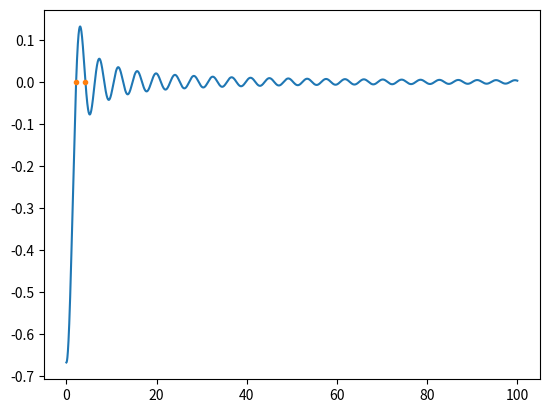

Source code (Python):
import matplotlib.pyplot as plt

import numpy as np

##from pycse import odelay
from scipy.integrate import odeint

from scipy.sparse import csr_matrix as csr

##from scipy.special import j0 as bessel_j0
from scipy.special import j1 as bessel_j1
##from scipy.special import y0 as bessel_y0
from scipy.special import y1 as bessel_y1

from scipy.special import jvp as bessel_jvp
from scipy.special import yvp as bessel_yvp

from scipy.optimize import fsolve
from scipy.optimize import minimize
from scipy.optimize import root_scalar

# class everdingen():

#    def __init__(self,RR,tt,num_of_terms):

##        if isinstance(beta,int):
##            beta = tol if beta==0 else beta
##        elif isinstance(beta,float):
##            beta = tol if beta==0.0 else beta
##        elif isinstance(beta,list):
##            beta[beta==0] = tol
##        elif isinstance(beta,np.ndarray):
##            beta[beta==0] = tol
##        elif isinstance(beta,tuple):
##            return

    # def odelay(func, y0, xspan, events, TOLERANCE=1e-7,
    #            fsolve_args=None, **kwargs):
    #     """Solve an ODE with events.

    #     Parameters
    #     ----------
    #     func : y' = func(Y, x)
    #         func takes an independent variable x, and the Y value(s),
    #         and returns y'.

    #     y0 : The initial conditions at xspan[0].

    #     xspan : array to integrate the solution at.
    #         The initial condition is at xspan[0].

    #     events : list of callable functions with signature event(Y, x).
    #         These functions return zero when an event has happened.

    #         [value, isterminal, direction] = event(Y, x)

    #         value is the value of the event function. When value = 0, an event
    #         is triggered

    #         isterminal = True if the integration is to terminate at a zero of
    #         this event function, otherwise, False.

    #         direction = 0 if all zeros are to be located (the default), +1
    #         if only zeros where the event function is increasing, and -1 if
    #         only zeros where the event function is decreasing.

    #     TOLERANCE : float
    #         Used to identify when an event has occurred.

    #     fsolve_args : a dictionary of options for fsolve

    #     kwargs : Additional keyword options you want to send to odeint.

    #     Returns
    #     -------
    #     [x, y, te, ye, ie]
    #         x is the independent variable array
    #         y is the solution
    #         te is an array of independent variable values where events occurred
    #         ye is an array of the solution at the points where events occurred
    #         ie is an array of indices indicating which event function occurred.
    #     """
    #     if 'full_output' in kwargs:
    #         raise Exception('full_output not supported as an option')

    #     if fsolve_args is None:
    #         fsolve_args = {}

    #     x0 = xspan[0]  # initial point

    #     X = np.array([x0])
    #     sol = np.array([y0])
    #     TE, YE, IE = [], [], []  # to store where events occur

    #     # initial value of events
    #     e = np.zeros((len(events), len(xspan)))
    #     for i, event in enumerate(events):
    #         e[i, 0], isterminal, direction = event(y0, x0)

        

    #     # now we step through the integration
    #     for i, x1 in enumerate(xspan[0:-1]):
    #         x2 = xspan[i + 1]
    #         f1 = sol[i]

    #         f2 = odeint(func, f1, [x1, x2], **kwargs)

    # ##        print(type(f2[-1, :]))
    # ##        print(f2[-1, :])
            
    #         X = np.append(X,x2)
    #         sol = np.append(sol,f2[-1, :])

    #         # check event functions. At each step we compute the event
    #         # functions, and check if they have changed sign since the
    #         # last step. If they changed sign, it implies a zero was
    #         # crossed.
    #         for j, event in enumerate(events):
    #             e[j, i + 1], isterminal, direction = event(sol[i + 1], X[i + 1])

    #             if ((e[j, i + 1] * e[j, i] < 0) or      # sign change in
    #                                                     # event means zero
    #                                                     # crossing
    #                 np.abs(e[j, i + 1]) < TOLERANCE or  # this point is
    #                                                     # practically 0
    #                 np.abs(e[j, i]) < TOLERANCE):

    #                 xLt = X[-1]       # Last point
    #                 fLt = sol[-1]

    #                 # we need to find a value of x that makes the event zero
    #                 def objective(x):
    #                     # evaluate ode from xLT to x
    #                     txspan = [xLt, x[0]]
    # ##                    print(x)
    #                     tempsol = odeint(func, fLt, txspan, **kwargs)
    #                     sol = tempsol[-1, :]
    #                     val, isterminal, direction = event(sol, x)
    #                     return val

    #                 # this should be the value of x that makes the event zero
    #                 xZ, = fsolve(objective, xLt, **fsolve_args)
                    

    #                 # now evaluate solution at this point, so we can
    #                 # record the function values here.
    #                 txspan = [xLt, xZ]
    #                 tempsol = odeint(func, fLt, txspan, **kwargs)
    #                 fZ = tempsol[-1, :]

    #                 vZ, isterminal, direction = event(fZ, xZ)

    #                 COLLECTEVENT = False
    #                 if direction == 0:
    #                     COLLECTEVENT = True
    #                 elif (e[j, i + 1] > e[j, i]) and direction == 1:
    #                     COLLECTEVENT = True
    #                 elif (e[j, i + 1] < e[j, i]) and direction == -1:
    #                     COLLECTEVENT = True

    #                 if COLLECTEVENT:
    #                     TE.append(xZ)
    #                     YE.append(fZ)
    #                     IE.append(j)

    #                     if isterminal:
    #                         X[-1] = xZ
    #                         sol[-1] = fZ
    #                         return (np.array(X),
    #                                 np.array(sol),
    #                                 np.array(TE),
    #                                 np.array(YE),
    #                                 np.array(IE))

    #     # at the end, return what we have
        
    #     return (np.array(X),
    #             np.array(sol),
    #             np.array(TE),
    #             np.array(YE),
    #             np.array(IE))

def root_function(beta,RR):

    """
    This is the function that outputs values of root function 
    defined in Everdingen solution. At singularity point of \beta = 0,
    it outputs its value at limit.
    """

    if type(beta)==int or type(beta)==float:
        beta = np.array([beta])
    elif type(beta)==list or type(beta)==tuple:
        beta = np.array(beta)

    res = np.empty(beta.shape)

    res[beta==0] = -RR/np.pi+1/(np.pi*RR)

    J1B = bessel_j1(beta[beta>0])
    Y1B = bessel_y1(beta[beta>0])
    
    J1BR = bessel_j1(beta[beta>0]*RR)
    Y1BR = bessel_y1(beta[beta>0]*RR)
    
    res[beta>0] = J1BR*Y1B-J1B*Y1BR

    return res

def find_roots(RR,num_of_terms=1):

    roots = np.empty(num_of_terms)

    for idx in range(num_of_terms):

        lower_bound = ((2*idx+1)*np.pi)/(2*R-2)
        upper_bound = ((2*idx+3)*np.pi)/(2*R-2)

        bracket = (lower_bound,upper_bound)

        solver = root_scalar(root_function,args=(RR,),method="brentq",bracket=bracket)

        roots[idx] = solver.root

    return roots

    
def root_function_first_derivative(beta,RR):

    """
    it needs a treshold value of beta and two functions to calculate analytical values,
    one close to singularity \beta=0, the other at larger values of \betta
    """

    J1B = bessel_j1(beta)
    Y1B = bessel_y1(beta)
    
    J1BR = bessel_j1(beta*RR)
    Y1BR = bessel_y1(beta*RR)

    J1B_prime = bessel_jvp(1,beta)
    Y1B_prime = bessel_yvp(1,beta)

    J1BR_prime = RR*bessel_jvp(1,beta*RR)
    Y1BR_prime = RR*bessel_yvp(1,beta*RR)

    return J1BR_prime*Y1B+J1BR*Y1B_prime-J1B_prime*Y1BR-J1B*Y1BR_prime
    
# def e1(root_function,x):
#     "event function to find zeros of f"
#     isterminal = False
#     value = root_function
#     direction = 0
#     return value, isterminal, direction

def root_function_first_derivative_numerical(beta,RR):
   
    num = beta.shape[0]

    idx = list(range(num))

    idx_diag_ends = np.array([0,num-1])

    Amatrix = csr((num,num))

    Amatrix += csr((np.ones(num-1),(idx[:-1],idx[1:])),shape=(num,num))
    Amatrix -= csr((np.ones(num-1),(idx[1:],idx[:-1])),shape=(num,num))
    Amatrix += csr((np.array([-1,1]),(idx_diag_ends,idx_diag_ends)),shape=(num,num))

    y_prime = Amatrix*root_function(beta,RR)
    x_prime = Amatrix*beta

    return y_prime/x_prime

if __name__ == "__main__":

    # beta = np.logspace(-4,3,10000)

    beta = np.linspace(0,100,100000)

    R = 2.5

    roots = find_roots(R,num_of_terms=2)

    print(roots)

    # P = everdingen(10,1000)

    # f0 = P.root_function(R)
    # f1A = P.root_function_first_derivative(R)
    # f1N = P.root_function_first_derivative_numerical(R)

    # f0 = root_function(1e-20)

    # x, fsol, XE, FE, IE = odelay(root_function_first_derivative,f0,beta, events=[e1])

    # print(C[0]+D[0])

    # plt.plot(beta,root_function(beta,R),label="root function")
    # plt.plot(beta,root_function_first_derivative_numerical(beta,R),label="root function derivative")

    plt.plot(beta,root_function(beta,R),label="J1BR*Y1B-J1B*Y1BR")
    plt.plot(roots,np.zeros(roots.shape),'.')
    # plt.semilogy(beta,np.abs(B),label="J1BR*Y1B_prime")
    # plt.semilogy(beta,np.abs(C),label="J1B_prime*Y1BR")
    # plt.semilogy(beta,np.abs(D),label="J1B*Y1BR_prime")

    # plt.axhline(y=0,xmin=beta[0],xmax=beta[-1],color='k')
    # plt.axhline(y=0,xmin=np.log10(beta[0]),xmax=np.log10(beta[-1]),color='k')

    # plt.plot(XE,FE,'ro',label='roots')
    # plt.plot(x, fsol, '.-', label='Numerical solution')
    # plt.plot(xspan, f(xspan), '--', label='Analytical function')

    # plt.ylim([-10,10])

    # plt.legend()

    plt.show()
